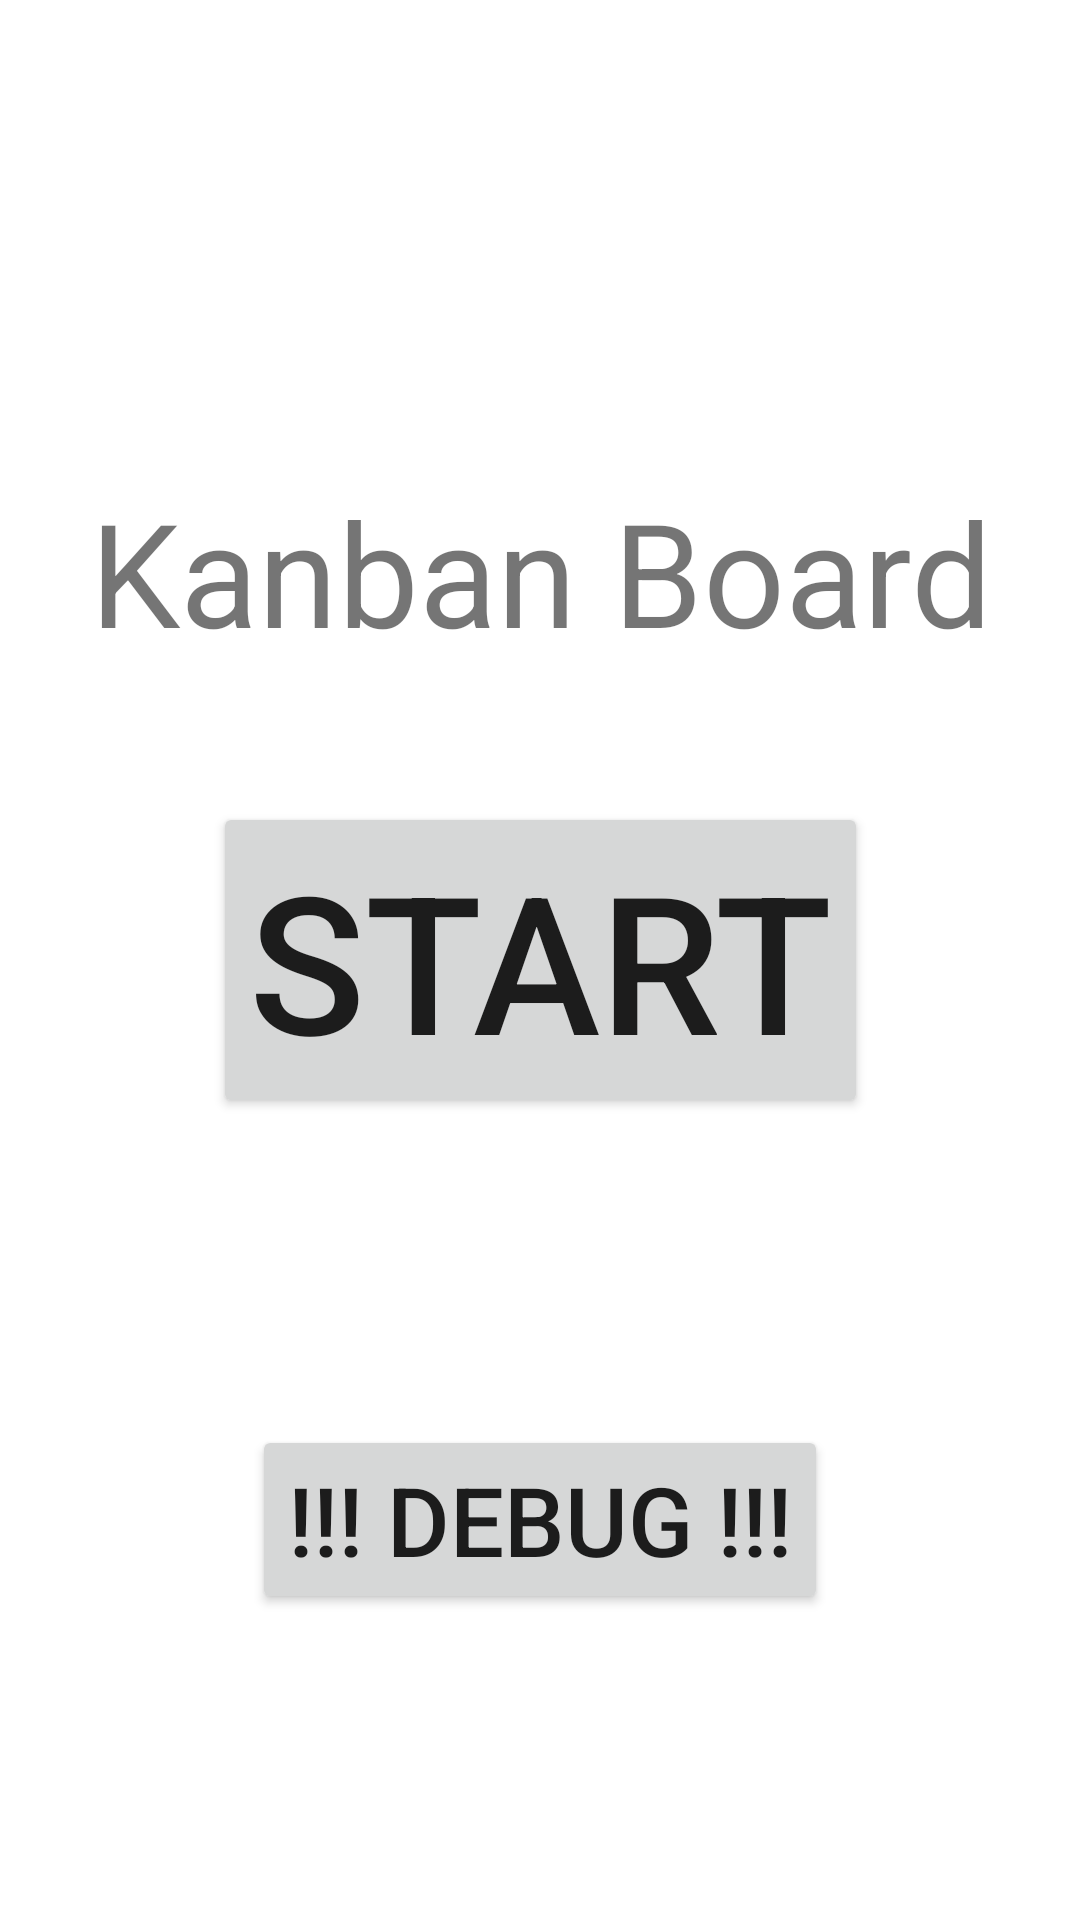

Reconstruct the res/layout file that produces this screen, plus the resources it refers to.
<!-- AndroidManifest.xml: application theme Theme.HappyKanban -->
<!-- res/layout/activity_main.xml -->
<?xml version="1.0" encoding="utf-8"?>
<androidx.constraintlayout.widget.ConstraintLayout xmlns:android="http://schemas.android.com/apk/res/android"
    xmlns:app="http://schemas.android.com/apk/res-auto"
    xmlns:tools="http://schemas.android.com/tools"
    android:layout_width="match_parent"
    android:layout_height="match_parent"
    tools:context=".MainActivity">


    <TextView
        android:id="@+id/textView3"
        android:layout_width="wrap_content"
        android:layout_height="wrap_content"
        android:text="Kanban Board"
        android:textAlignment="center"
        android:textSize="48sp"
        app:layout_constraintBottom_toTopOf="@+id/button2"
        app:layout_constraintHorizontal_bias="0.5"
        app:layout_constraintLeft_toLeftOf="parent"
        app:layout_constraintRight_toRightOf="parent"
        app:layout_constraintTop_toTopOf="parent"
        app:layout_constraintVertical_bias="0.78" />

    <Button
        android:id="@+id/button2"
        android:layout_width="wrap_content"
        android:layout_height="wrap_content"
        android:onClick="onClickStart"
        android:text="Start"
        android:textSize="64sp"
        app:layout_constraintBottom_toBottomOf="parent"
        app:layout_constraintEnd_toEndOf="parent"
        app:layout_constraintStart_toStartOf="parent"
        app:layout_constraintTop_toTopOf="parent" />

    <Button
        android:id="@+id/button3"
        android:layout_width="wrap_content"
        android:layout_height="wrap_content"
        android:onClick="onClickDebug"
        android:text="!!! DEBUG !!!"
        android:textSize="32sp"
        app:layout_constraintBottom_toBottomOf="parent"
        app:layout_constraintEnd_toEndOf="parent"
        app:layout_constraintStart_toStartOf="parent"
        app:layout_constraintTop_toBottomOf="@+id/button2" />


</androidx.constraintlayout.widget.ConstraintLayout>
<!-- resources referenced by this layout -->
<resources>
  <style name="Theme.HappyKanban" parent="Theme.MaterialComponents.DayNight.DarkActionBar">
          
          <item name="colorPrimary">@color/purple_500</item>
          <item name="colorPrimaryVariant">@color/purple_700</item>
          <item name="colorOnPrimary">@color/white</item>
          
          <item name="colorSecondary">@color/teal_200</item>
          <item name="colorSecondaryVariant">@color/teal_700</item>
          <item name="colorOnSecondary">@color/black</item>
          
          <item name="android:statusBarColor" tools:targetApi="l">?attr/colorPrimaryVariant</item>
          
      </style>
  <color name="purple_500">#FF6200EE</color>
  <color name="purple_700">#FF3700B3</color>
  <color name="white">#FFFFFFFF</color>
  <color name="teal_200">#FF03DAC5</color>
  <color name="teal_700">#FF018786</color>
  <color name="black">#FF000000</color>
</resources>
